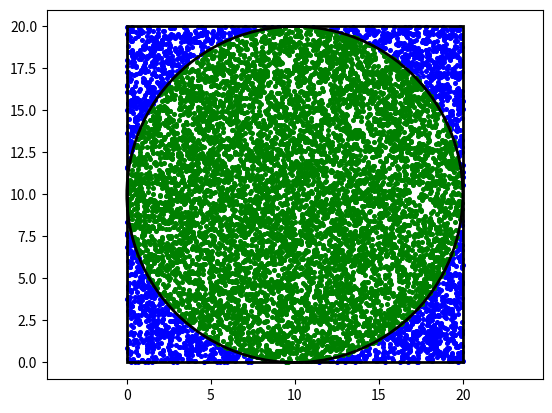

Reproduce this figure in Python.
import matplotlib.pyplot as plt
import random
from math import pi

R = 10
N = 10000


z = [-1]*(2*N + 1)

for i in range (1, 2*N + 1):
    z[i] = random.uniform(0, 2*R) #массив случайных координат

x = [i for i in z]
y = [-1]*(N + 1)
for j in range (1, N+1):
    y[j] = z[j+N]

outside = []
inside = []

for i in range (1, N + 1):
    if ((x[i] - R)**2 + (y[i] - R)**2 < R**2):
        inside.append((x[i], y[i]))
    else:
        outside.append((x[i], y[i]))

M = len(inside)
p_i = M/N * 4

print('Вычисленное значение пи =', p_i)
print('Значение числа пи из бибиотеки math:', pi)
absolute_error = abs(pi-p_i)
print('Абсолютная погрешность:', round(absolute_error, 5))
print('Относительная погрешность:', round(absolute_error / pi, 5))

plt.scatter(*zip(*outside), s=7, color = 'blue', label="Точки снаружи")
plt.scatter(*zip(*inside), s=7, color = 'green', label="Точки внутри")
plt.gca().add_patch(plt.Rectangle((0, 0), 2 * R, 2 * R, fill=False, linewidth=2))
plt.gca().add_patch(plt.Circle((R, R), R, fill=False, linewidth=2, color = 'black'))
plt.axis('equal')
plt.show()
